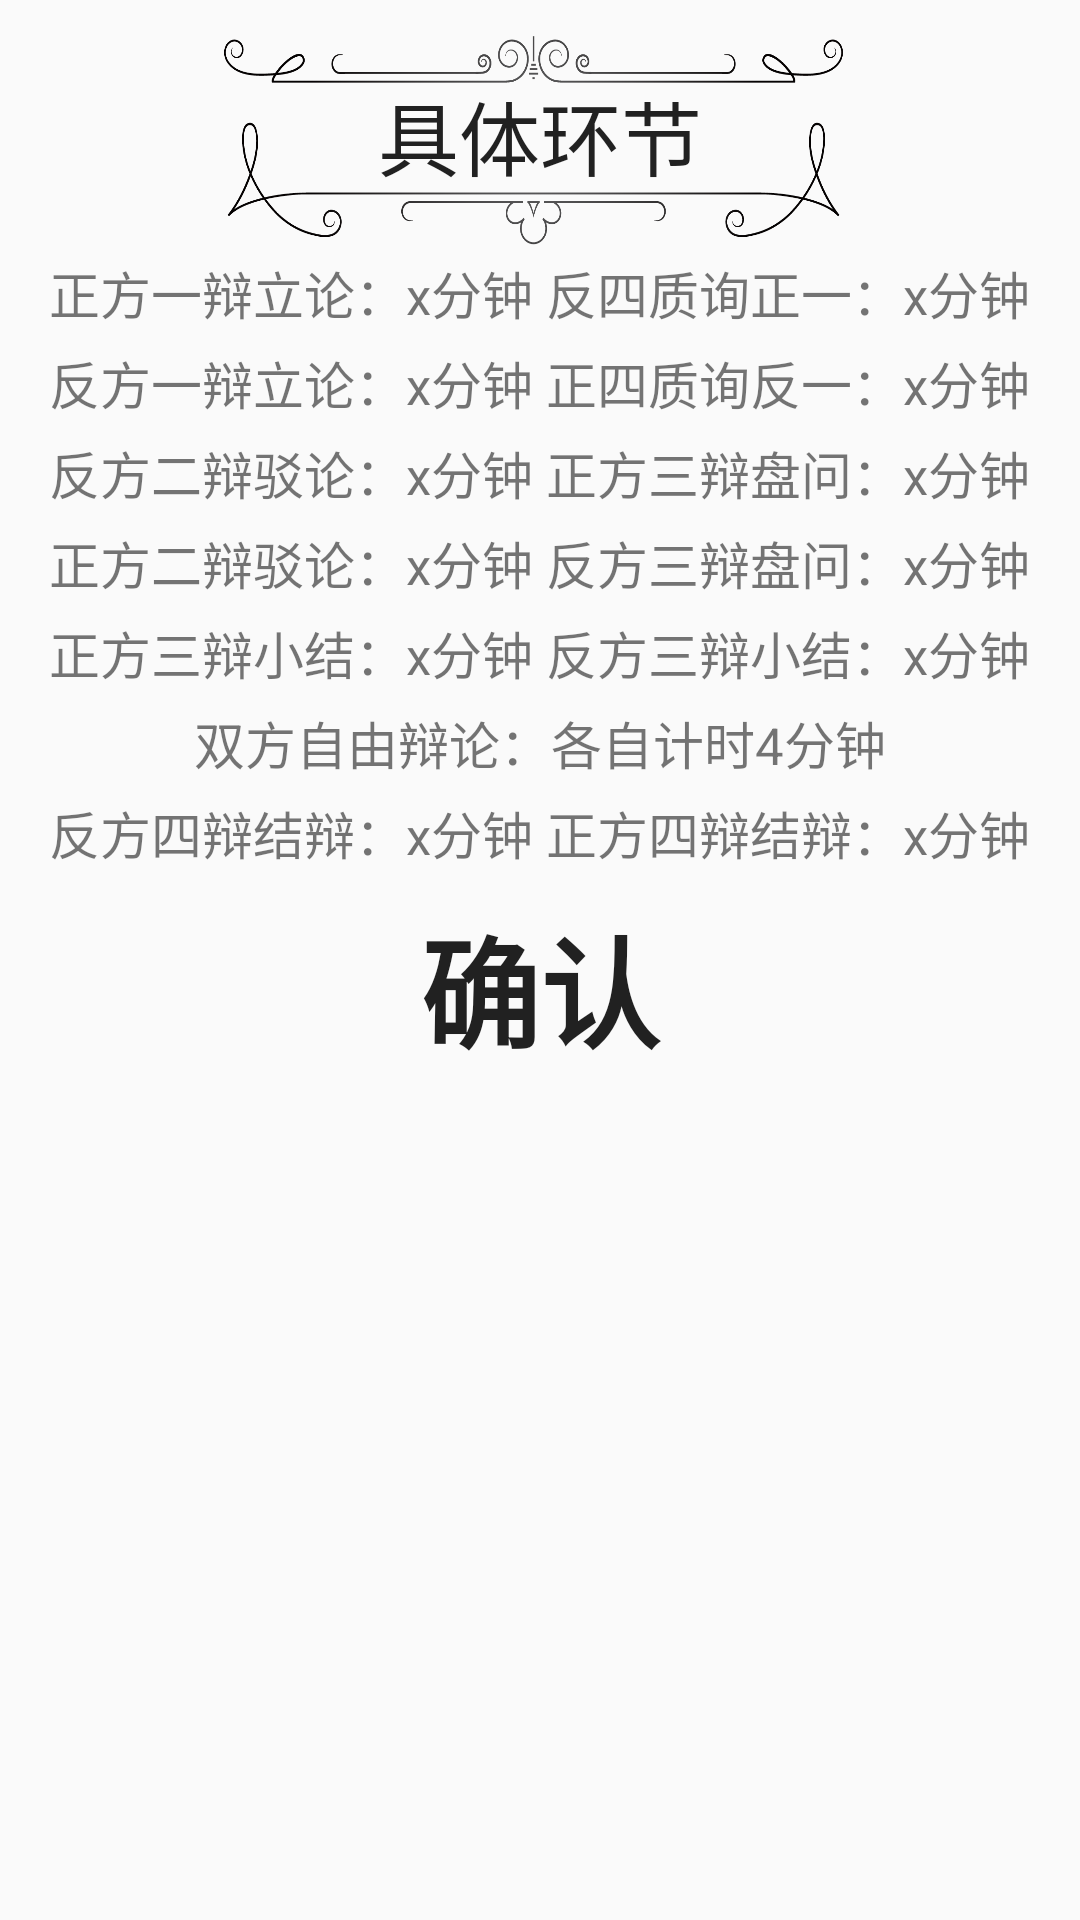

Android layout source for this screen:
<!-- AndroidManifest.xml: application theme AppTheme -->
<!-- res/layout/rule3.xml -->
<?xml version="1.0" encoding="utf-8"?>
<RelativeLayout xmlns:android="http://schemas.android.com/apk/res/android"
    android:id="@+id/rule3"
    android:layout_width="match_parent"
    android:layout_height="match_parent"
    android:background="@mipmap/rulebk">

    <Button
        android:id="@+id/title"
        android:layout_width="130dp"
        android:layout_height="80dp"
        android:layout_alignParentEnd="true"
        android:layout_alignParentTop="true"
        android:layout_alignParentStart="true"
        android:background="@mipmap/dbframe"
        android:gravity="center"
        android:text="具体环节"
        android:textSize="27sp"
        android:layout_marginLeft="70dp"
        android:layout_marginRight="70dp"
        android:layout_marginTop="5dp"/>
    <LinearLayout
        android:layout_width="match_parent"
        android:layout_height="wrap_content"
        android:layout_below="@+id/title"
        android:gravity="center_horizontal"
        android:orientation="vertical"
        android:id="@+id/allrule">
        <TextView
            android:layout_width="wrap_content"
            android:layout_height="wrap_content"
            android:text="正方一辩立论：x分钟 反四质询正一：x分钟"
            android:textSize="17sp"/>
        <TextView
            android:layout_width="wrap_content"
            android:layout_height="wrap_content"
            android:text="反方一辩立论：x分钟 正四质询反一：x分钟"
            android:layout_marginTop="5dp"
            android:textSize="17sp"/>
        <TextView
            android:layout_width="wrap_content"
            android:layout_height="wrap_content"
            android:text="反方二辩驳论：x分钟 正方三辩盘问：x分钟"
            android:layout_marginTop="5dp"
            android:textSize="17sp"/>
        <TextView
            android:layout_width="wrap_content"
            android:layout_height="wrap_content"
            android:text="正方二辩驳论：x分钟 反方三辩盘问：x分钟"
            android:layout_marginTop="5dp"
            android:textSize="17sp"/>
        <TextView
            android:layout_width="wrap_content"
            android:layout_height="wrap_content"
            android:text="正方三辩小结：x分钟 反方三辩小结：x分钟"
            android:layout_marginTop="5dp"
            android:textSize="17sp"/>
        <TextView
            android:layout_width="wrap_content"
            android:layout_height="wrap_content"
            android:text="双方自由辩论：各自计时4分钟"
            android:layout_marginTop="5dp"
            android:textSize="17sp"/>
        <TextView
            android:layout_width="wrap_content"
            android:layout_height="wrap_content"
            android:text="反方四辩结辩：x分钟 正方四辩结辩：x分钟"
            android:layout_marginTop="5dp"
            android:textSize="17sp"/>
    </LinearLayout>
    <Button
        android:layout_width="wrap_content"
        android:layout_height="wrap_content"
        android:layout_below="@+id/allrule"
        android:layout_centerHorizontal="true"
        android:text="确认"
        android:id="@+id/ok"
        android:textSize="40sp"
        android:textStyle="bold"
        android:layout_marginTop="10dp"
        android:background="@mipmap/dbstyle"/>


</RelativeLayout>
<!-- resources referenced by this layout -->
<resources>
  <!-- mipmap dbframe: png bitmap (mipmap-hdpi, 48325 bytes) -->
  <style name="AppTheme" parent="Theme.AppCompat.Light.NoActionBar">
          
          <item name="colorPrimary">@color/colorPrimary</item>
          <item name="colorPrimaryDark">@color/colorPrimaryDark</item>
          <item name="colorAccent">@color/colorAccent</item>
      </style>
  <!-- not gathered from this repository: default colours our renderer supplied (Android Studio template values) -->
  <color name="colorPrimary">#FF6200EE</color>
  <color name="colorPrimaryDark">#FF3700B3</color>
  <color name="colorAccent">#FF03DAC5</color>
</resources>
